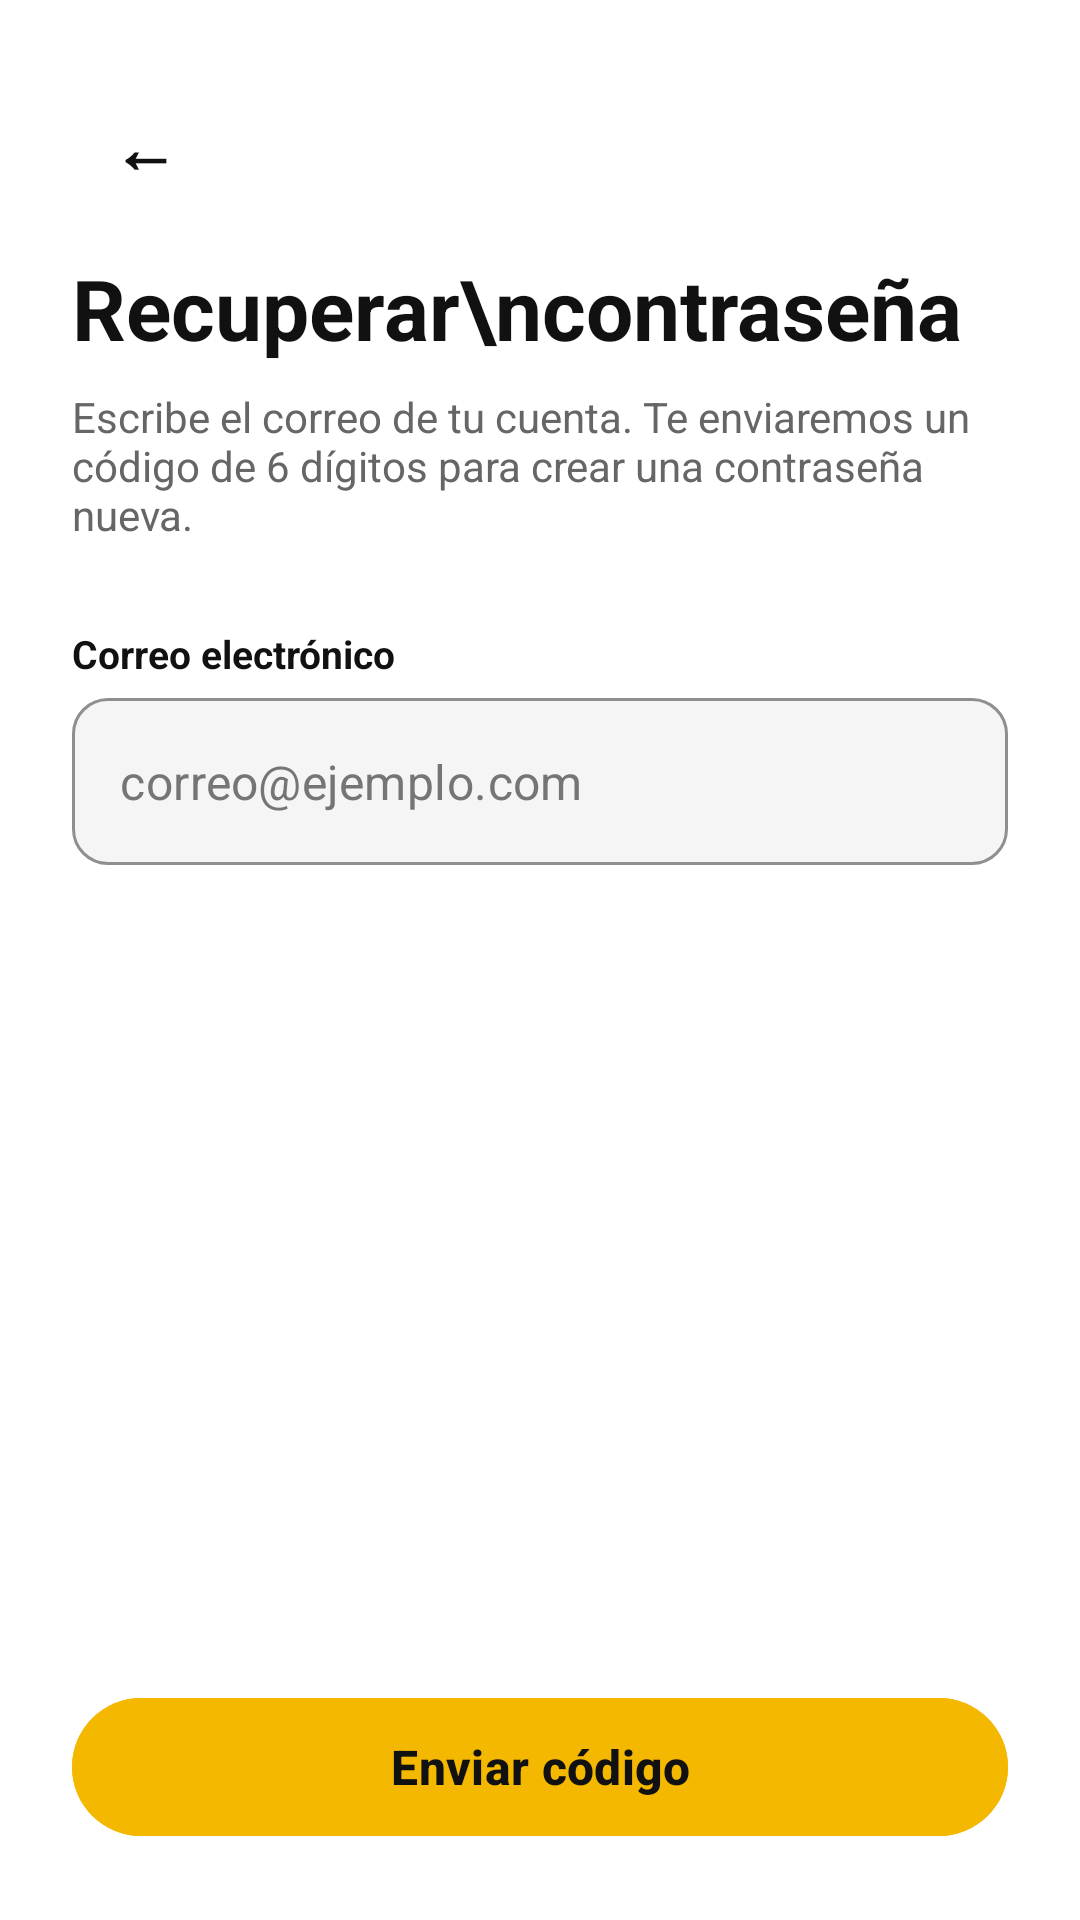

Here is an Android app screen rendered from its layout file. Give the layout XML and the strings, colors and styles it references.
<!-- AndroidManifest.xml: application theme Theme.AppTaxiHGO -->
<!-- res/layout/activity_recuperar.xml -->
<?xml version="1.0" encoding="utf-8"?>
<LinearLayout xmlns:android="http://schemas.android.com/apk/res/android"
    xmlns:app="http://schemas.android.com/apk/res-auto"
    android:layout_width="match_parent"
    android:layout_height="match_parent"
    android:background="#FFFFFF"
    android:orientation="vertical"
    android:padding="24dp">

    <com.google.android.material.button.MaterialButton
        android:id="@+id/btn_regresar"
        style="@style/Widget.MaterialComponents.Button.TextButton"
        android:layout_width="48dp"
        android:layout_height="48dp"
        android:text="←"
        android:textColor="#111111"
        android:textSize="22sp" />

    <TextView
        android:layout_width="wrap_content"
        android:layout_height="wrap_content"
        android:layout_marginTop="12dp"
        android:text="Recuperar\ncontraseña"
        android:textColor="#111111"
        android:textSize="28sp"
        android:textStyle="bold" />

    <TextView
        android:layout_width="wrap_content"
        android:layout_height="wrap_content"
        android:layout_marginTop="8dp"
        android:layout_marginBottom="28dp"
        android:text="Escribe el correo de tu cuenta. Te enviaremos un código de 6 dígitos para crear una contraseña nueva."
        android:textColor="#666666"
        android:textSize="14sp" />

    <TextView
        android:layout_width="wrap_content"
        android:layout_height="wrap_content"
        android:layout_marginBottom="6dp"
        android:text="Correo electrónico"
        android:textColor="#111111"
        android:textSize="13sp"
        android:textStyle="bold" />

    <com.google.android.material.textfield.TextInputLayout
        android:id="@+id/til_correo"
        style="@style/Widget.MaterialComponents.TextInputLayout.OutlinedBox"
        android:layout_width="match_parent"
        android:layout_height="wrap_content"
        app:boxBackgroundColor="#F5F5F5"
        app:boxCornerRadiusBottomEnd="12dp"
        app:boxCornerRadiusBottomStart="12dp"
        app:boxCornerRadiusTopEnd="12dp"
        app:boxCornerRadiusTopStart="12dp"
        app:boxStrokeColor="#111111"
        app:hintEnabled="false">

        <com.google.android.material.textfield.TextInputEditText
            android:layout_width="match_parent"
            android:layout_height="wrap_content"
            android:hint="correo@ejemplo.com"
            android:inputType="textEmailAddress"
            android:textColor="#111111"
            android:textColorHint="#757575"
            android:textCursorDrawable="@null" />
    </com.google.android.material.textfield.TextInputLayout>

    <View
        android:layout_width="match_parent"
        android:layout_height="0dp"
        android:layout_weight="1" />

    <com.google.android.material.button.MaterialButton
        android:id="@+id/btn_enviar_codigo"
        android:layout_width="match_parent"
        android:layout_height="54dp"
        android:backgroundTint="#F5B800"
        android:text="Enviar código"
        android:textAllCaps="false"
        android:textColor="#111111"
        android:textSize="16sp"
        android:textStyle="bold"
        app:cornerRadius="27dp" />

</LinearLayout>
<!-- resources referenced by this layout -->
<resources>
  <style name="Theme.AppTaxiHGO" parent="Base.Theme.AppTaxiHGO" />
  <style name="Base.Theme.AppTaxiHGO" parent="Theme.Material3.Light.NoActionBar">
          <item name="colorPrimary">@color/marca</item>
          <item name="colorOnPrimary">@color/tinta</item>
          <item name="colorSecondary">@color/tinta</item>
          <item name="colorOnSecondary">@color/blanco</item>
          <item name="android:colorBackground">@color/relleno</item>
          <item name="colorSurface">@color/blanco</item>
          <item name="colorOnSurface">@color/tinta</item>
          <item name="colorError">@color/peligro</item>
          <item name="android:statusBarColor">@android:color/transparent</item>
          <item name="android:navigationBarColor">@android:color/transparent</item>
          <item name="android:windowLightStatusBar">true</item>
          <item name="materialButtonStyle">@style/Widget.TaxiHGO.Boton</item>
      </style>
  <color name="marca">#F4B71A</color>
  <color name="tinta">#F1F1F1</color>
  <color name="blanco">#FFFFFF</color>
  <color name="relleno">#17191C</color>
  <color name="peligro">#B3261E</color>
  <style name="Widget.TaxiHGO.Boton" parent="Widget.Material3.Button">
          <item name="android:minHeight">52dp</item>
          <item name="android:textSize">16sp</item>
          <item name="android:textStyle">bold</item>
          <item name="android:textAllCaps">false</item>
          <item name="backgroundTint">@color/fondo_boton_principal</item>
          <item name="android:textColor">@color/tinta</item>
          <item name="cornerRadius">14dp</item>
      </style>
  <color name="fondo_boton_principal">#F4B71A</color>
</resources>
